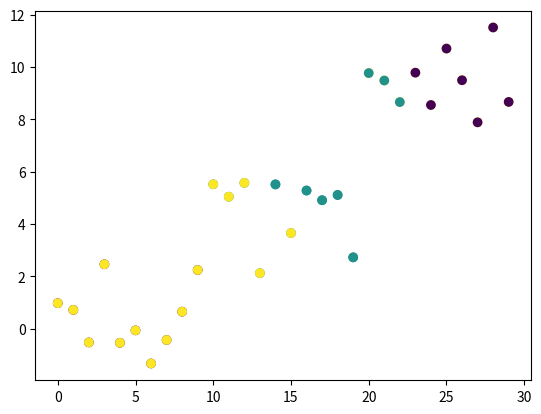

This chart was generated by the following Python code:
import numpy as np
import matplotlib.pyplot as plt

# Creating clusterable data
x= np.arange(0,30,1).reshape(-1,1)
y=[]
y.extend(np.random.randn(10,))
y.extend(np.random.randn(10,)+5)
y.extend(np.random.randn(10,)+10)
y=np.array(y)
y=y.reshape(-1,1)
x=np.concatenate((x,y),axis=1)
labels = [0 for _ in range(10)]
labels.extend([1 for _ in range(10)])
labels.extend([2 for _ in range(10)])
plt.scatter(x[:,0],x[:,1],c=labels)
plt.show()


#k Means

#Define number of clusters
num_clusters = 3

#Define 3 random points from the dataset to be centroids
centroids = [x[i,:] for i in np.random.randint(0,30,(3,))]

#Initialize empty clusters
clusters={0:[],1:[],2:[]}

num_points=30
cluster_of=[0]*30

# Run the whole algo for 10 iterations
for _ in range(10):

  for i in range(num_points):
    distances = [np.sqrt(np.sum((x[i]-centroids[j])**2)) for j in range(3)]

    # print(distances)
    # print("\n")
    distances =np.array(distances)
    min_cluster = distances.argmin()
    clusters[min_cluster].append(x[i])
    cluster_of[i]=min_cluster

  for j in range(num_clusters):
    if clusters[j]!=[]:
      new_centroid = np.mean(clusters[j])
      centroids[j] = new_centroid

plt.scatter(x[:,0],x[:,1],c=cluster_of)


